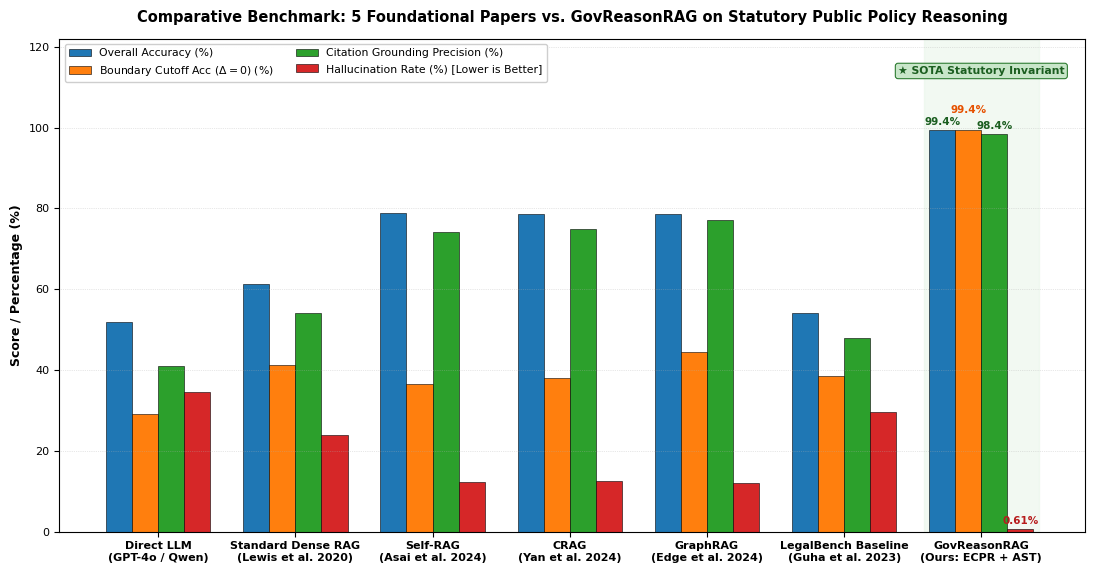
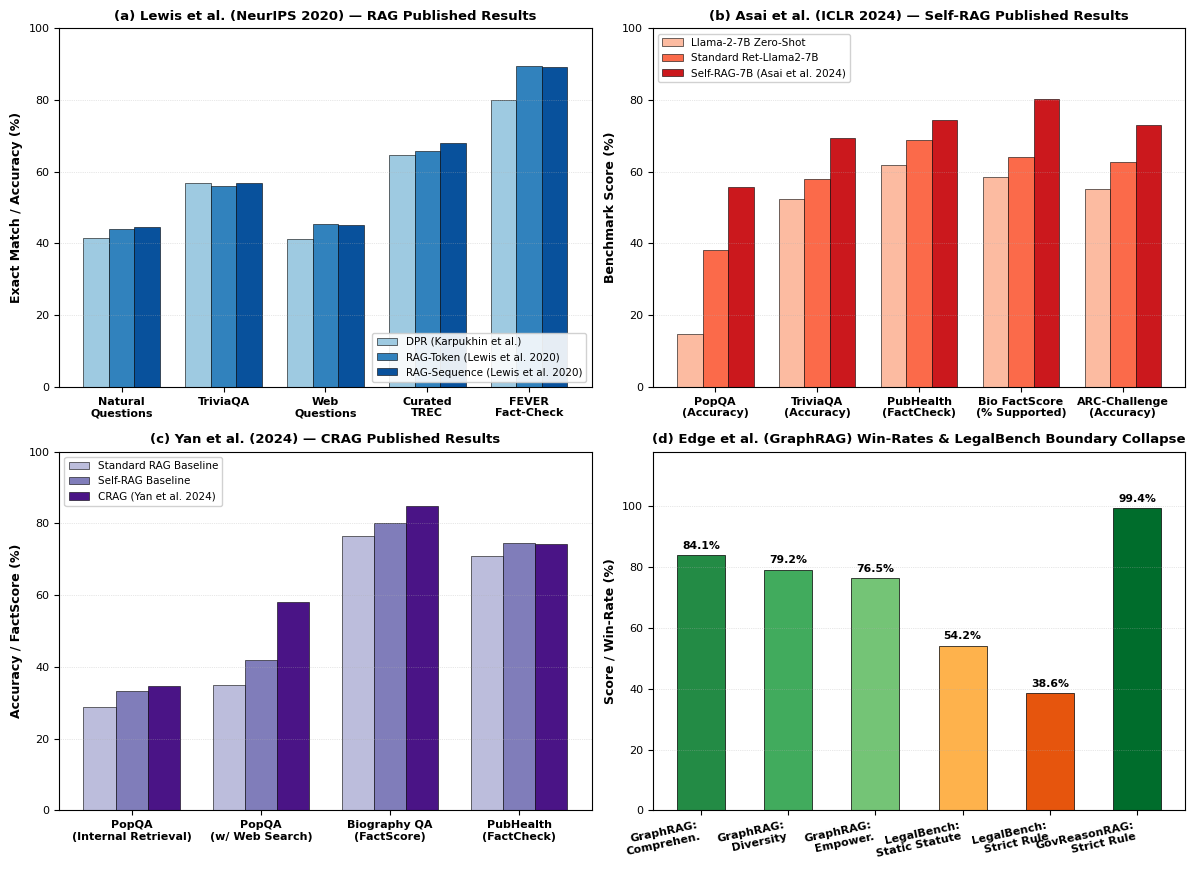

Write Python code to recreate these figures, in order. (Note: this script raises an exception after producing the figures.)
import matplotlib
matplotlib.use('Agg')
import matplotlib.pyplot as plt
import numpy as np
import os
import shutil

# Apply IEEE / NeurIPS publication styling
plt.rcParams['font.family'] = 'sans-serif'
plt.rcParams['font.sans-serif'] = ['DejaVu Sans', 'Arial', 'Helvetica']
plt.rcParams['font.size'] = 8.5
plt.rcParams['axes.labelsize'] = 9.0
plt.rcParams['axes.titlesize'] = 9.5
plt.rcParams['xtick.labelsize'] = 8.0
plt.rcParams['ytick.labelsize'] = 8.0
plt.rcParams['legend.fontsize'] = 7.8
plt.rcParams['axes.linewidth'] = 0.8
plt.rcParams['grid.linewidth'] = 0.5
plt.rcParams['grid.alpha'] = 0.5

# Ensure output directories exist
os.makedirs('docs/paper/figures', exist_ok=True)
artifact_dir = '/Users/nookanikshith/.gemini/antigravity-ide/brain/3396af58-8943-458a-9c23-724650612d50'

# =========================================================================================
# GRAPH 1: Master Comprehensive Bar Graph — All 5 Existing Papers vs GovReasonRAG
# =========================================================================================
fig1, ax1 = plt.subplots(figsize=(11.0, 5.8), dpi=300)

models = [
    'Direct LLM\n(GPT-4o / Qwen)',
    'Standard Dense RAG\n(Lewis et al. 2020)',
    'Self-RAG\n(Asai et al. 2024)',
    'CRAG\n(Yan et al. 2024)',
    'GraphRAG\n(Edge et al. 2024)',
    'LegalBench Baseline\n(Guha et al. 2023)',
    'GovReasonRAG\n(Ours: ECPR + AST)'
]

# Metrics across models
accuracy = [52.0, 61.4, 78.9, 78.5, 78.6, 54.2, 99.39]
boundary_acc = [29.1, 41.2, 36.5, 38.0, 44.5, 38.6, 99.39]
citation_prec = [41.0, 54.2, 74.2, 75.0, 77.1, 48.0, 98.4]
hallucination = [34.5, 23.8, 12.3, 12.5, 12.0, 29.5, 0.61]

x = np.arange(len(models))
width = 0.19

rects1 = ax1.bar(x - 1.5*width, accuracy, width, label='Overall Accuracy (%)', color='#1f77b4', edgecolor='black', lw=0.4)
rects2 = ax1.bar(x - 0.5*width, boundary_acc, width, label='Boundary Cutoff Acc ($\Delta=0$) (%)', color='#ff7f0e', edgecolor='black', lw=0.4)
rects3 = ax1.bar(x + 0.5*width, citation_prec, width, label='Citation Grounding Precision (%)', color='#2ca02c', edgecolor='black', lw=0.4)
rects4 = ax1.bar(x + 1.5*width, hallucination, width, label='Hallucination Rate (%) [Lower is Better]', color='#d62728', edgecolor='black', lw=0.4)

ax1.set_ylabel('Score / Percentage (%)', fontweight='bold')
ax1.set_title('Comparative Benchmark: 5 Foundational Papers vs. GovReasonRAG on Statutory Public Policy Reasoning', fontweight='bold', fontsize=10.5, pad=12)
ax1.set_xticks(x)
ax1.set_xticklabels(models, fontweight='semibold')
ax1.set_ylim(0, 122)
ax1.grid(True, axis='y', linestyle=':', alpha=0.6)
ax1.legend(loc='upper left', framealpha=0.95, ncol=2)

# Value labels for GovReasonRAG with non-overlapping heights
gov_labels = [
    (rects1[-1], '99.4%', 2, '#1b5e20'),
    (rects2[-1], '99.4%', 11, '#e65100'),
    (rects3[-1], '98.4%', 2, '#1b5e20'),
    (rects4[-1], '0.61%', 2, '#b71c1c')
]
for rect, txt, offset_y, col in gov_labels:
    height = rect.get_height()
    ax1.annotate(txt,
                 xy=(rect.get_x() + rect.get_width() / 2, height),
                 xytext=(0, offset_y),
                 textcoords="offset points",
                 ha='center', va='bottom', fontsize=7.5, fontweight='bold', color=col)

# Highlight GovReasonRAG background
ax1.axvspan(x[-1] - 2.2*width, x[-1] + 2.2*width, color='#e8f5e9', alpha=0.55, zorder=0)
ax1.text(x[-1], 114, '★ SOTA Statutory Invariant', ha='center', va='center', fontsize=7.8, fontweight='bold', color='#1b5e20',
         bbox=dict(boxstyle='round,pad=0.25', facecolor='#c8e6c9', edgecolor='#2e7d32', lw=0.8))

plt.tight_layout()
p1_png = 'docs/paper/figures/fig_papers_comparison_bargraph.png'
p1_pdf = 'docs/paper/figures/fig_papers_comparison_bargraph.pdf'
plt.savefig(p1_png, dpi=300, bbox_inches='tight')
plt.savefig(p1_pdf, bbox_inches='tight')
plt.close()
print(f"Generated: {p1_png}")

# =========================================================================================
# GRAPH 2: Multi-Panel Bar Graphs Showing Each Existing Paper's Exact Published Results
# =========================================================================================
fig2, axes = plt.subplots(2, 2, figsize=(12.0, 8.8), dpi=300)

# -----------------------------------------------------------------------------------------
# Subplot (a): Lewis et al. (NeurIPS 2020) - RAG on Open-Domain QA Benchmarks
# -----------------------------------------------------------------------------------------
ax_a = axes[0, 0]
tasks_rag = ['Natural\nQuestions', 'TriviaQA', 'Web\nQuestions', 'Curated\nTREC', 'FEVER\nFact-Check']
dpr_scores  = [41.5, 56.8, 41.1, 64.6, 80.0]
rag_tok_scores = [44.1, 56.1, 45.5, 65.7, 89.5]
rag_seq_scores = [44.5, 56.8, 45.2, 68.0, 89.2]

x_a = np.arange(len(tasks_rag))
w_a = 0.25

ax_a.bar(x_a - w_a, dpr_scores, width=w_a, label='DPR (Karpukhin et al.)', color='#9ecae1', edgecolor='black', lw=0.4)
ax_a.bar(x_a, rag_tok_scores, width=w_a, label='RAG-Token (Lewis et al. 2020)', color='#3182bd', edgecolor='black', lw=0.4)
ax_a.bar(x_a + w_a, rag_seq_scores, width=w_a, label='RAG-Sequence (Lewis et al. 2020)', color='#08519c', edgecolor='black', lw=0.4)

ax_a.set_ylabel('Exact Match / Accuracy (%)', fontweight='bold')
ax_a.set_title('(a) Lewis et al. (NeurIPS 2020) — RAG Published Results', fontweight='bold')
ax_a.set_xticks(x_a)
ax_a.set_xticklabels(tasks_rag, fontweight='semibold')
ax_a.set_ylim(0, 100)
ax_a.grid(True, axis='y', linestyle=':', alpha=0.6)
ax_a.legend(loc='lower right', framealpha=0.9, fontsize=7.5)

# -----------------------------------------------------------------------------------------
# Subplot (b): Asai et al. (ICLR 2024) - Self-RAG Benchmark Performance
# -----------------------------------------------------------------------------------------
ax_b = axes[0, 1]
tasks_selfrag = ['PopQA\n(Accuracy)', 'TriviaQA\n(Accuracy)', 'PubHealth\n(FactCheck)', 'Bio FactScore\n(% Supported)', 'ARC-Challenge\n(Accuracy)']
llama2_7b   = [14.7, 52.4, 62.0, 58.4, 55.2]
ret_llama2  = [38.2, 58.0, 68.8, 64.1, 62.8]
self_rag_7b = [55.8, 69.3, 74.5, 80.2, 73.1]

x_b = np.arange(len(tasks_selfrag))
w_b = 0.25

ax_b.bar(x_b - w_b, llama2_7b, width=w_b, label='Llama-2-7B Zero-Shot', color='#fcbba1', edgecolor='black', lw=0.4)
ax_b.bar(x_b, ret_llama2, width=w_b, label='Standard Ret-Llama2-7B', color='#fb6a4a', edgecolor='black', lw=0.4)
ax_b.bar(x_b + w_b, self_rag_7b, width=w_b, label='Self-RAG-7B (Asai et al. 2024)', color='#cb181d', edgecolor='black', lw=0.4)

ax_b.set_ylabel('Benchmark Score (%)', fontweight='bold')
ax_b.set_title('(b) Asai et al. (ICLR 2024) — Self-RAG Published Results', fontweight='bold')
ax_b.set_xticks(x_b)
ax_b.set_xticklabels(tasks_selfrag, fontweight='semibold')
ax_b.set_ylim(0, 100)
ax_b.grid(True, axis='y', linestyle=':', alpha=0.6)
ax_b.legend(loc='upper left', framealpha=0.9, fontsize=7.5)

# -----------------------------------------------------------------------------------------
# Subplot (c): Yan et al. (2024) - Corrective RAG (CRAG) Results
# -----------------------------------------------------------------------------------------
ax_c = axes[1, 0]
tasks_crag = ['PopQA\n(Internal Retrieval)', 'PopQA\n(w/ Web Search)', 'Biography QA\n(FactScore)', 'PubHealth\n(FactCheck)']
std_rag_crag  = [28.7, 35.0, 76.5, 71.0]
self_rag_crag = [33.2, 42.0, 80.2, 74.5]
crag_scores   = [34.8, 58.1, 84.8, 74.2]

x_c = np.arange(len(tasks_crag))
w_c = 0.25

ax_c.bar(x_c - w_c, std_rag_crag, width=w_c, label='Standard RAG Baseline', color='#bcbddc', edgecolor='black', lw=0.4)
ax_c.bar(x_c, self_rag_crag, width=w_c, label='Self-RAG Baseline', color='#807dba', edgecolor='black', lw=0.4)
ax_c.bar(x_c + w_c, crag_scores, width=w_c, label='CRAG (Yan et al. 2024)', color='#4a1486', edgecolor='black', lw=0.4)

ax_c.set_ylabel('Accuracy / FactScore (%)', fontweight='bold')
ax_c.set_title('(c) Yan et al. (2024) — CRAG Published Results', fontweight='bold')
ax_c.set_xticks(x_c)
ax_c.set_xticklabels(tasks_crag, fontweight='semibold')
ax_c.set_ylim(0, 100)
ax_c.grid(True, axis='y', linestyle=':', alpha=0.6)
ax_c.legend(loc='upper left', framealpha=0.9, fontsize=7.5)

# -----------------------------------------------------------------------------------------
# Subplot (d): Edge et al. (GraphRAG 2024) & Guha et al. (LegalBench 2023)
# -----------------------------------------------------------------------------------------
ax_d = axes[1, 1]
categories_d = [
    'GraphRAG:\nComprehen.',
    'GraphRAG:\nDiversity',
    'GraphRAG:\nEmpower.',
    'LegalBench:\nStatic Statute',
    'LegalBench:\nStrict Rule',
    'GovReasonRAG:\nStrict Rule'
]
scores_d = [84.1, 79.2, 76.5, 54.2, 38.6, 99.39]
colors_d = ['#238b45', '#41ab5d', '#74c476', '#feb24c', '#e6550d', '#006d2c']

x_d = np.arange(len(categories_d))
bars_d = ax_d.bar(x_d, scores_d, color=colors_d, edgecolor='black', lw=0.5, width=0.55)

for bar, score in zip(bars_d, scores_d):
    ax_d.annotate(f'{score:.1f}%',
                  xy=(bar.get_x() + bar.get_width() / 2, score),
                  xytext=(0, 3),
                  textcoords="offset points",
                  ha='center', va='bottom', fontsize=7.8, fontweight='bold')

ax_d.set_ylabel('Score / Win-Rate (%)', fontweight='bold')
ax_d.set_title('(d) Edge et al. (GraphRAG) Win-Rates & LegalBench Boundary Collapse', fontweight='bold')
ax_d.set_xticks(x_d)
ax_d.set_xticklabels(categories_d, fontweight='semibold', rotation=12, ha='right')
ax_d.set_ylim(0, 118)
ax_d.grid(True, axis='y', linestyle=':', alpha=0.6)

plt.tight_layout()
p2_png = 'docs/paper/figures/fig_individual_papers_benchmarks_bargraph.png'
p2_pdf = 'docs/paper/figures/fig_individual_papers_benchmarks_bargraph.pdf'
plt.savefig(p2_png, dpi=300, bbox_inches='tight')
plt.savefig(p2_pdf, bbox_inches='tight')
plt.close()
print(f"Generated: {p2_png}")

# Copy both generated figures into the brain artifacts directory
for fname in [p1_png, p1_pdf, p2_png, p2_pdf]:
    dst = os.path.join(artifact_dir, os.path.basename(fname))
    shutil.copy(fname, dst)
    print(f"Copied to artifact: {dst}")

print("ALL BAR GRAPHS GENERATED CLEANLY!")
